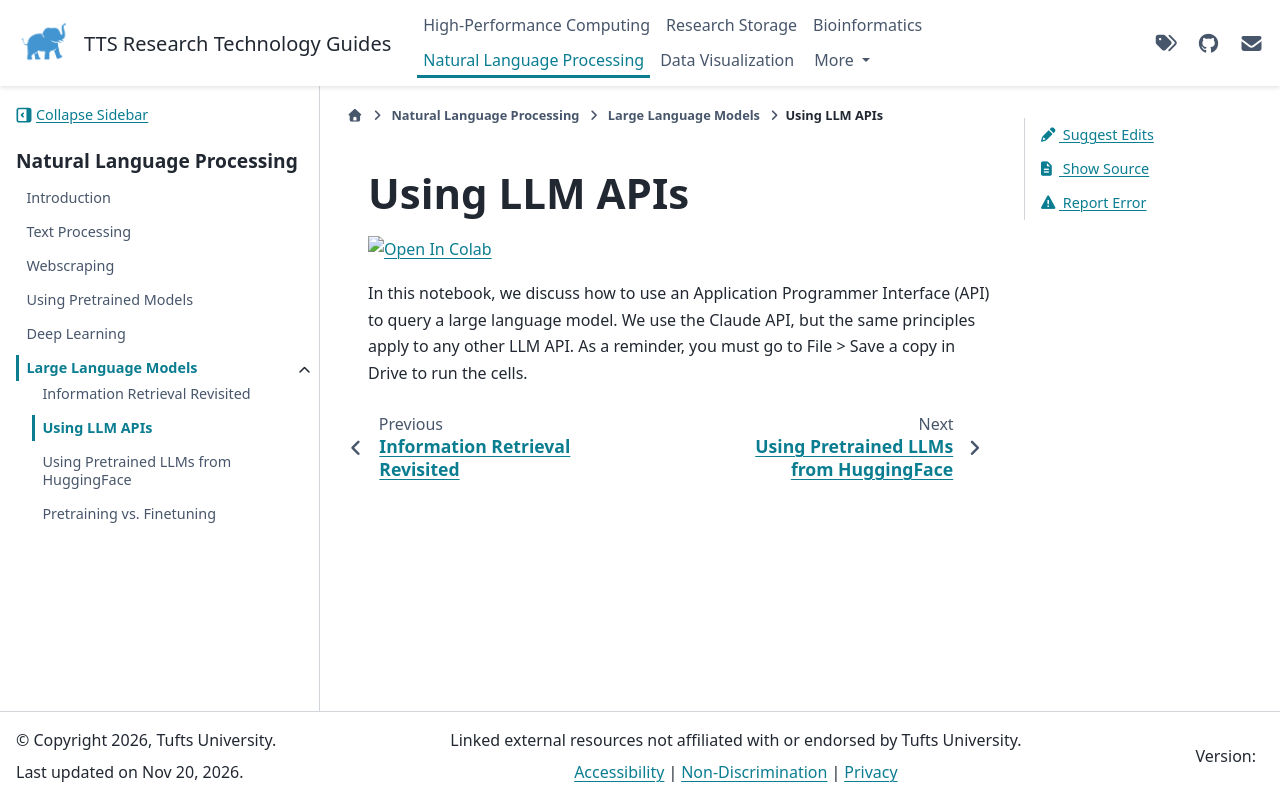

repository: TuftsRT/guides · page: dev/nlp/llms/llm-apis.html · generator: sphinx

# Using LLM APIs

[![Open In Colab](https://colab.research.google.com/assets/colab-badge.svg)](https://colab.research.google.com/drive/1vpUu_Yd_GpyZHwk3cKPRGVI0seUWQmBq?usp=sharing)

In this notebook, we discuss how to use an Application Programmer Interface (API) to query a large language model. We use the Claude API, but the same principles apply to any other LLM API. As a reminder, you must go to File > Save a copy in Drive to run the cells.
